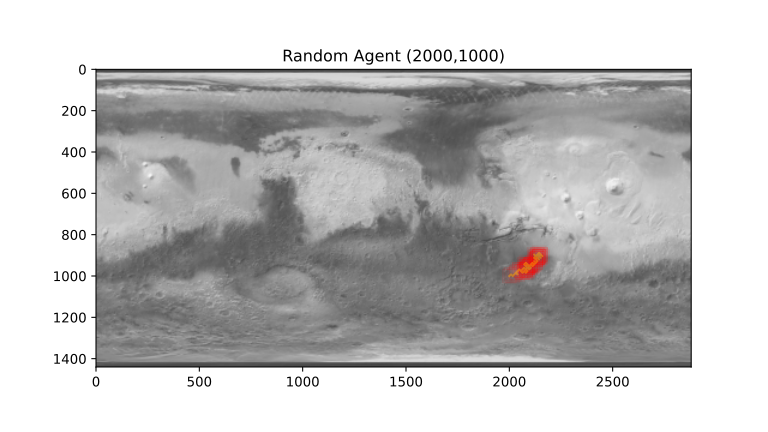

The file beside this chart, header and first rows:
x, y
2000, 1000
2008, 992
2016, 1000
2024, 992
2032, 984
2040, 992
2032, 984
2040, 976
2048, 968
2056, 976
2048, 968
2056, 976
2064, 968
2072, 960
2080, 968
2088, 960
2096, 952
2104, 960
2096, 968
2088, 960
2096, 952
2088, 960
2080, 968
2072, 976
2064, 984
2056, 976
2064, 984
2072, 976
2080, 968
2088, 960
2096, 952
2104, 944
2112, 936
2120, 944
2112, 952
2104, 944
2096, 952
2088, 944
2080, 952
2088, 944
2080, 952
2088, 960
2080, 968
2088, 976
2080, 968
2088, 976
2080, 984
2072, 976
2080, 968
2088, 960
2080, 952
2072, 944
2080, 936
2088, 944
2096, 952
2104, 944
2112, 952
2104, 944
2096, 952
2104, 944
... 41 more rows
